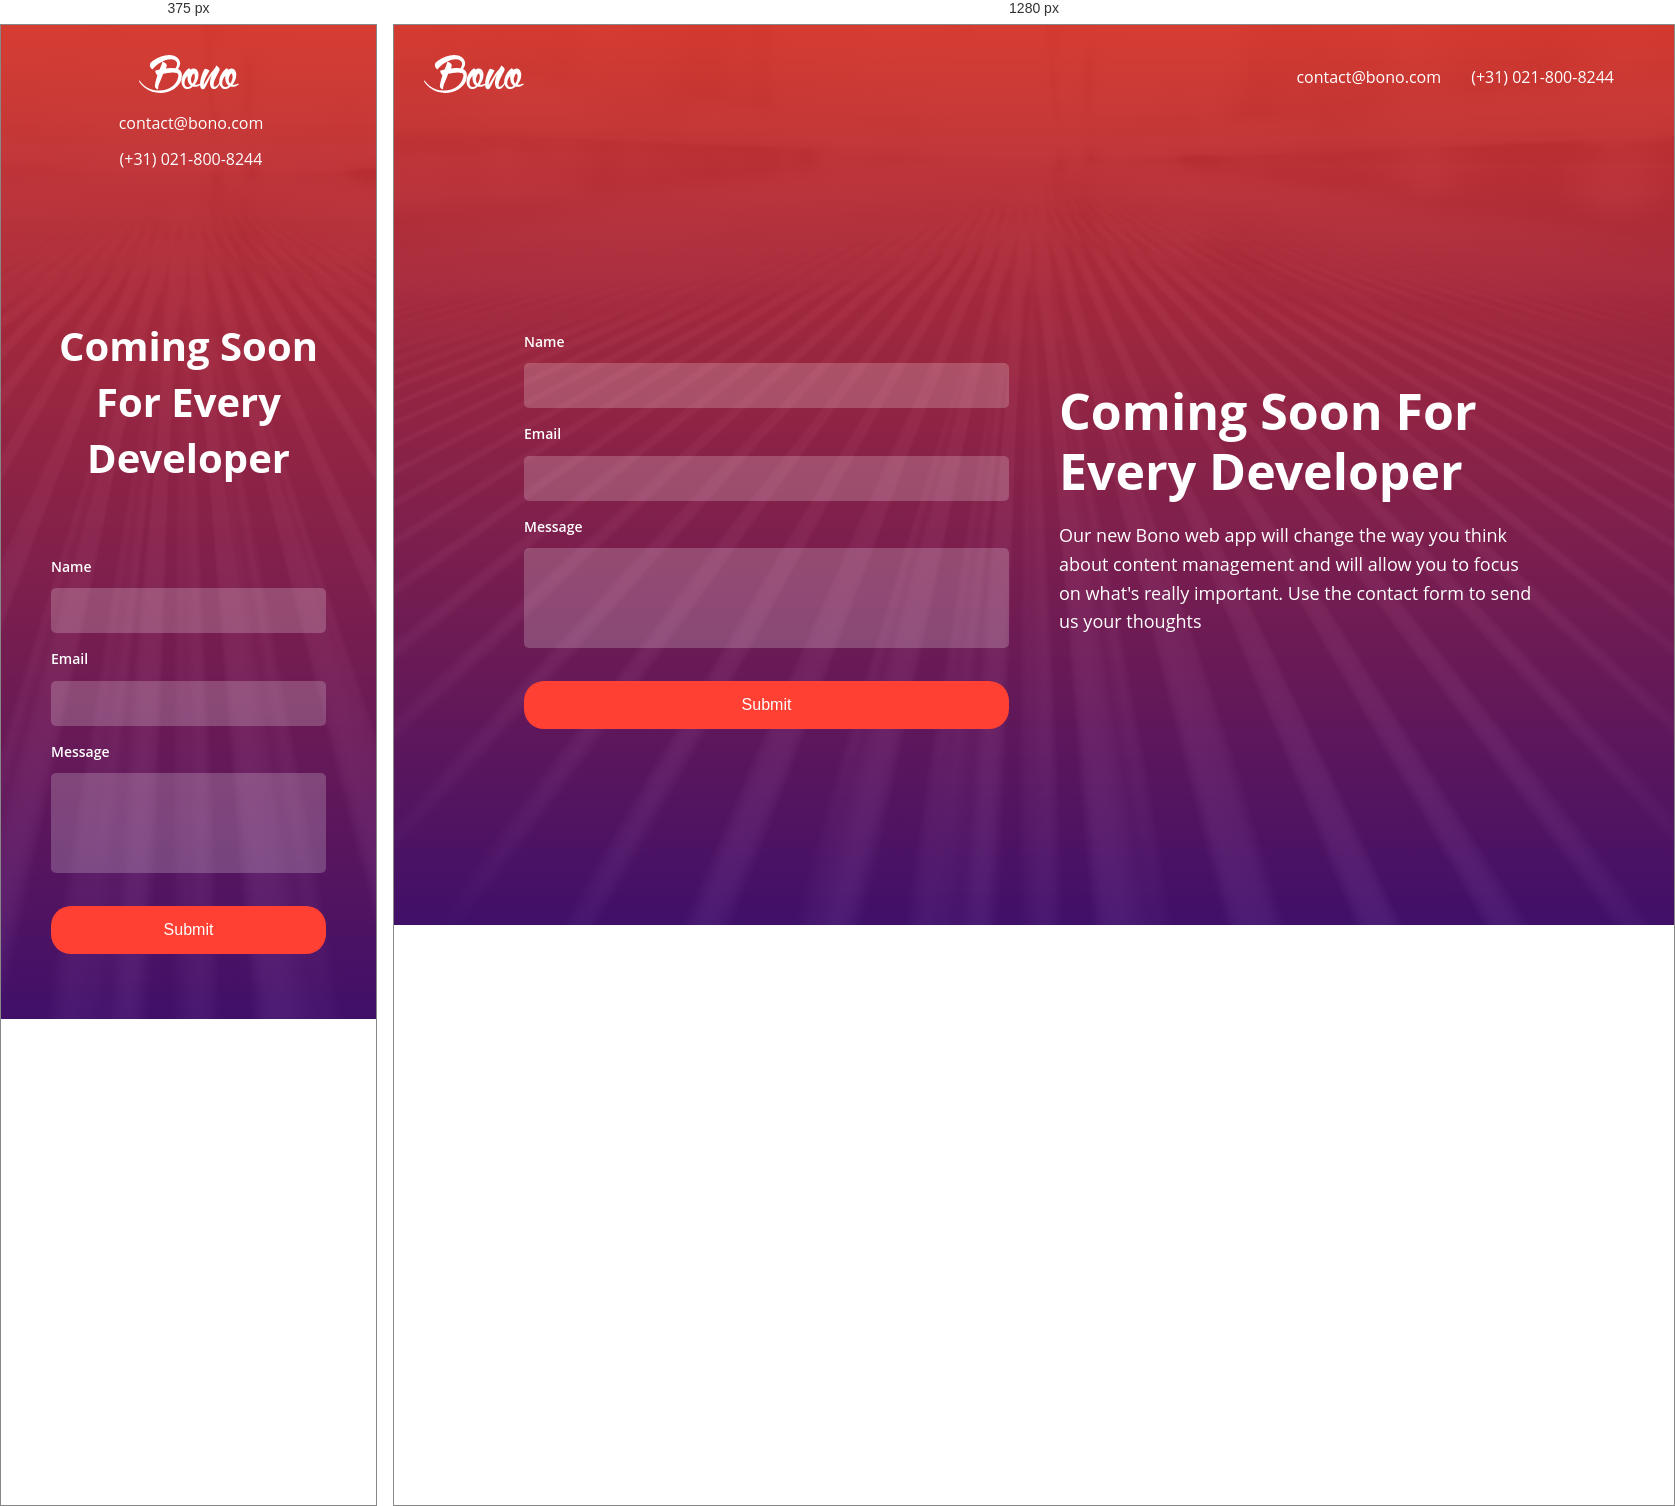
Rendered at 375 px and 1280 px, left to right.

<!-- file: index.html -->
<!doctype html>
<html
  lang="en"
  xmlns:mso="urn:schemas-microsoft-com:office:office"
  xmlns:msdt="uuid:C2F41010-65B3-11d1-A29F-00AA00C14882"
>
  <head>
    <meta charset="UTF-8" />
    <meta name="viewport" content="width=device-width, initial-scale=1.0" />
    <link
      rel="stylesheet"
      href="https://cdnjs.cloudflare.com/ajax/libs/font-awesome/6.5.2/css/all.min.css"
      integrity="sha512-SnH5WK+bZxgPHs44uWIX+LLJAJ9/2PkPKZ5QiAj6Ta86w+fsb2TkcmfRyVX3pBnMFcV7oQPJkl9QevSCWr3W6A=="
      crossorigin="anonymous"
      referrerpolicy="no-referrer"
    />
    <link rel="preconnect" href="https://fonts.googleapis.com" />
    <link rel="preconnect" href="https://fonts.gstatic.com" crossorigin />
    <link
      href="https://fonts.googleapis.com/css2?family=Open+Sans:ital,wght@0,300..800;1,300..800&display=swap"
      rel="stylesheet"
    />
    <link rel="stylesheet" href="css/styles.css" />
    <link rel="icon" href="images/favicon.png" />
    <title></title>
  </head>
  <body>
    <div class="wrapper">
      <header class="header">
        <a href="index.html">
          <img class="logo" src="images/logo.svg" alt="" />
        </a>
        <div class="header-right">
          <div><i class="fas fa-envelope"></i> contact@bono.com</div>
          <div><i class="fas fa-phone"></i> (+31) 021-800-8244</div>
          <a href="#">
            <i class="fa-brands fa-twitter"></i>
          </a>
        </div>
      </header>

      <main class="main-content">
        <form>
          <div class="form-group">
            <label for="name">Name</label>
            <input type="text" name="name" id="name" required />
          </div>
          <div class="form-group">
            <label for="email">Email</label>
            <input type="text" name="email" id="email" required />
          </div>
          <div class="form-group">
            <label for="message">Message</label>
            <textarea name="message" id="message"></textarea>
          </div>
          <div class="form-group">
            <button type="submit" class="btn">Submit</button>
          </div>
        </form>

        <div class="text-container">
          <h1>Coming Soon For Every Developer</h1>
          <p>
            Our new Bono web app will change the way you think about content
            management and will allow you to focus on what's really important.
            Use the contact form to send us your thoughts
          </p>
        </div>
      </main>
    </div>
  </body>
</html>


/* @media block from styles.css */
@media (max-width: 768px) {
  .header {
    padding: 30px 10px 10px;
  }

  .header,
  .header .header-right {
    flex-direction: column;
    gap: 10px;
  }

  .main-content {
    flex-direction: column-reverse;
    justify-content: start;
    margin: auto;
    padding: 50px;
  }

  .main-content form,
  .main-content .text-container {
    width: 100%;
  }

  .main-content h1 {
    font-size: 40px;
    text-align: center;
    line-height: 1.4;
  }

  .main-content p {
    display: none;
  }
}